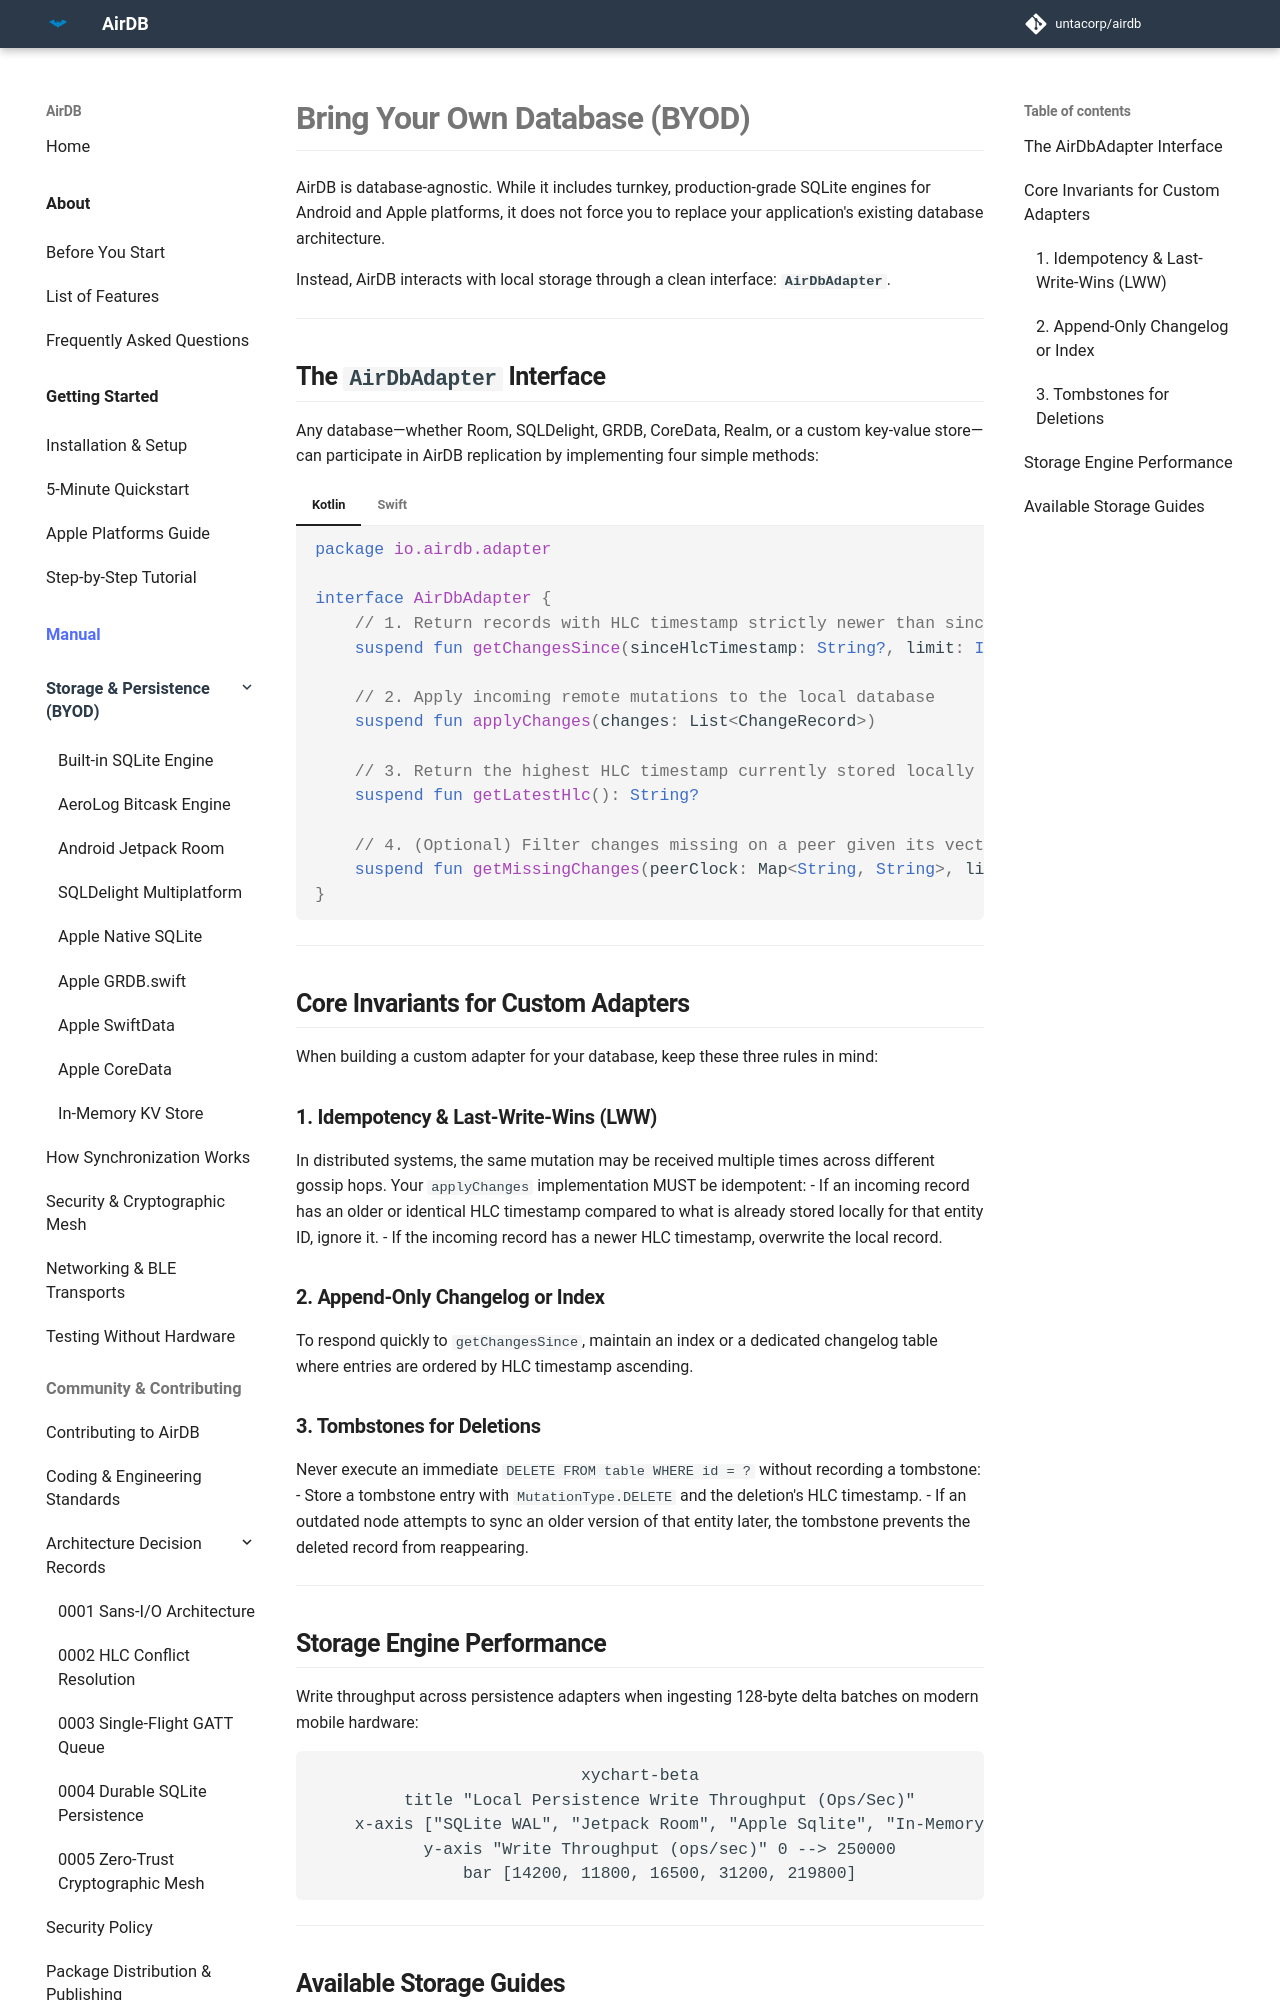

repository: untacorp/airdb · page: manual/persistence/index.html · generator: mkdocs

# Bring Your Own Database (BYOD)

AirDB is database-agnostic. While it includes turnkey, production-grade SQLite engines for Android and Apple platforms, it does not force you to replace your application's existing database architecture.

Instead, AirDB interacts with local storage through a clean interface: **`AirDbAdapter`**.

---

## The `AirDbAdapter` Interface

Any database—whether Room, SQLDelight, GRDB, CoreData, Realm, or a custom key-value store—can participate in AirDB replication by implementing four simple methods:

=== "Kotlin"

    ```kotlin
    package io.airdb.adapter

    interface AirDbAdapter {
        // 1. Return records with HLC timestamp strictly newer than sinceHlcTimestamp
        suspend fun getChangesSince(sinceHlcTimestamp: String?, limit: Int = 100): List<ChangeRecord>

        // 2. Apply incoming remote mutations to the local database
        suspend fun applyChanges(changes: List<ChangeRecord>)

        // 3. Return the highest HLC timestamp currently stored locally
        suspend fun getLatestHlc(): String?

        // 4. (Optional) Filter changes missing on a peer given its vector clock
        suspend fun getMissingChanges(peerClock: Map<String, String>, limit: Int = 500): List<ChangeRecord>
    }
    ```

=== "Swift"

    ```swift
    import Foundation

    public protocol AirDbAdapter: Sendable {
        // 1. Return records with HLC timestamp strictly newer than sinceHlcTimestamp
        func getChangesSince(sinceHlcTimestamp: String?, limit: Int) async throws -> [ChangeRecord]

        // 2. Apply incoming remote mutations to the local database
        func applyChanges(_ changes: [ChangeRecord]) async throws

        // 3. Return the highest HLC timestamp currently stored locally
        func getLatestHlc() async throws -> String?

        // 4. (Optional) Filter changes missing on a peer given its vector clock
        func getMissingChanges(peerClock: [String: String], limit: Int) async throws -> [ChangeRecord]
    }
    ```

---

## Core Invariants for Custom Adapters

When building a custom adapter for your database, keep these three rules in mind:

### 1. Idempotency & Last-Write-Wins (LWW)
In distributed systems, the same mutation may be received multiple times across different gossip hops. Your `applyChanges` implementation MUST be idempotent:
- If an incoming record has an older or identical HLC timestamp compared to what is already stored locally for that entity ID, ignore it.
- If the incoming record has a newer HLC timestamp, overwrite the local record.

### 2. Append-Only Changelog or Index
To respond quickly to `getChangesSince`, maintain an index or a dedicated changelog table where entries are ordered by HLC timestamp ascending.

### 3. Tombstones for Deletions
Never execute an immediate `DELETE FROM table WHERE id = ?` without recording a tombstone:
- Store a tombstone entry with `MutationType.DELETE` and the deletion's HLC timestamp.
- If an outdated node attempts to sync an older version of that entity later, the tombstone prevents the deleted record from reappearing.

---

## Storage Engine Performance

Write throughput across persistence adapters when ingesting 128-byte delta batches on modern mobile hardware:

```mermaid
xychart-beta
    title "Local Persistence Write Throughput (Ops/Sec)"
    x-axis ["SQLite WAL", "Jetpack Room", "Apple Sqlite", "In-Memory KV", "AeroLog Bitcask"]
    y-axis "Write Throughput (ops/sec)" 0 --> 250000
    bar [14200, 11800, 16500, 31200, 219800]
```

---
